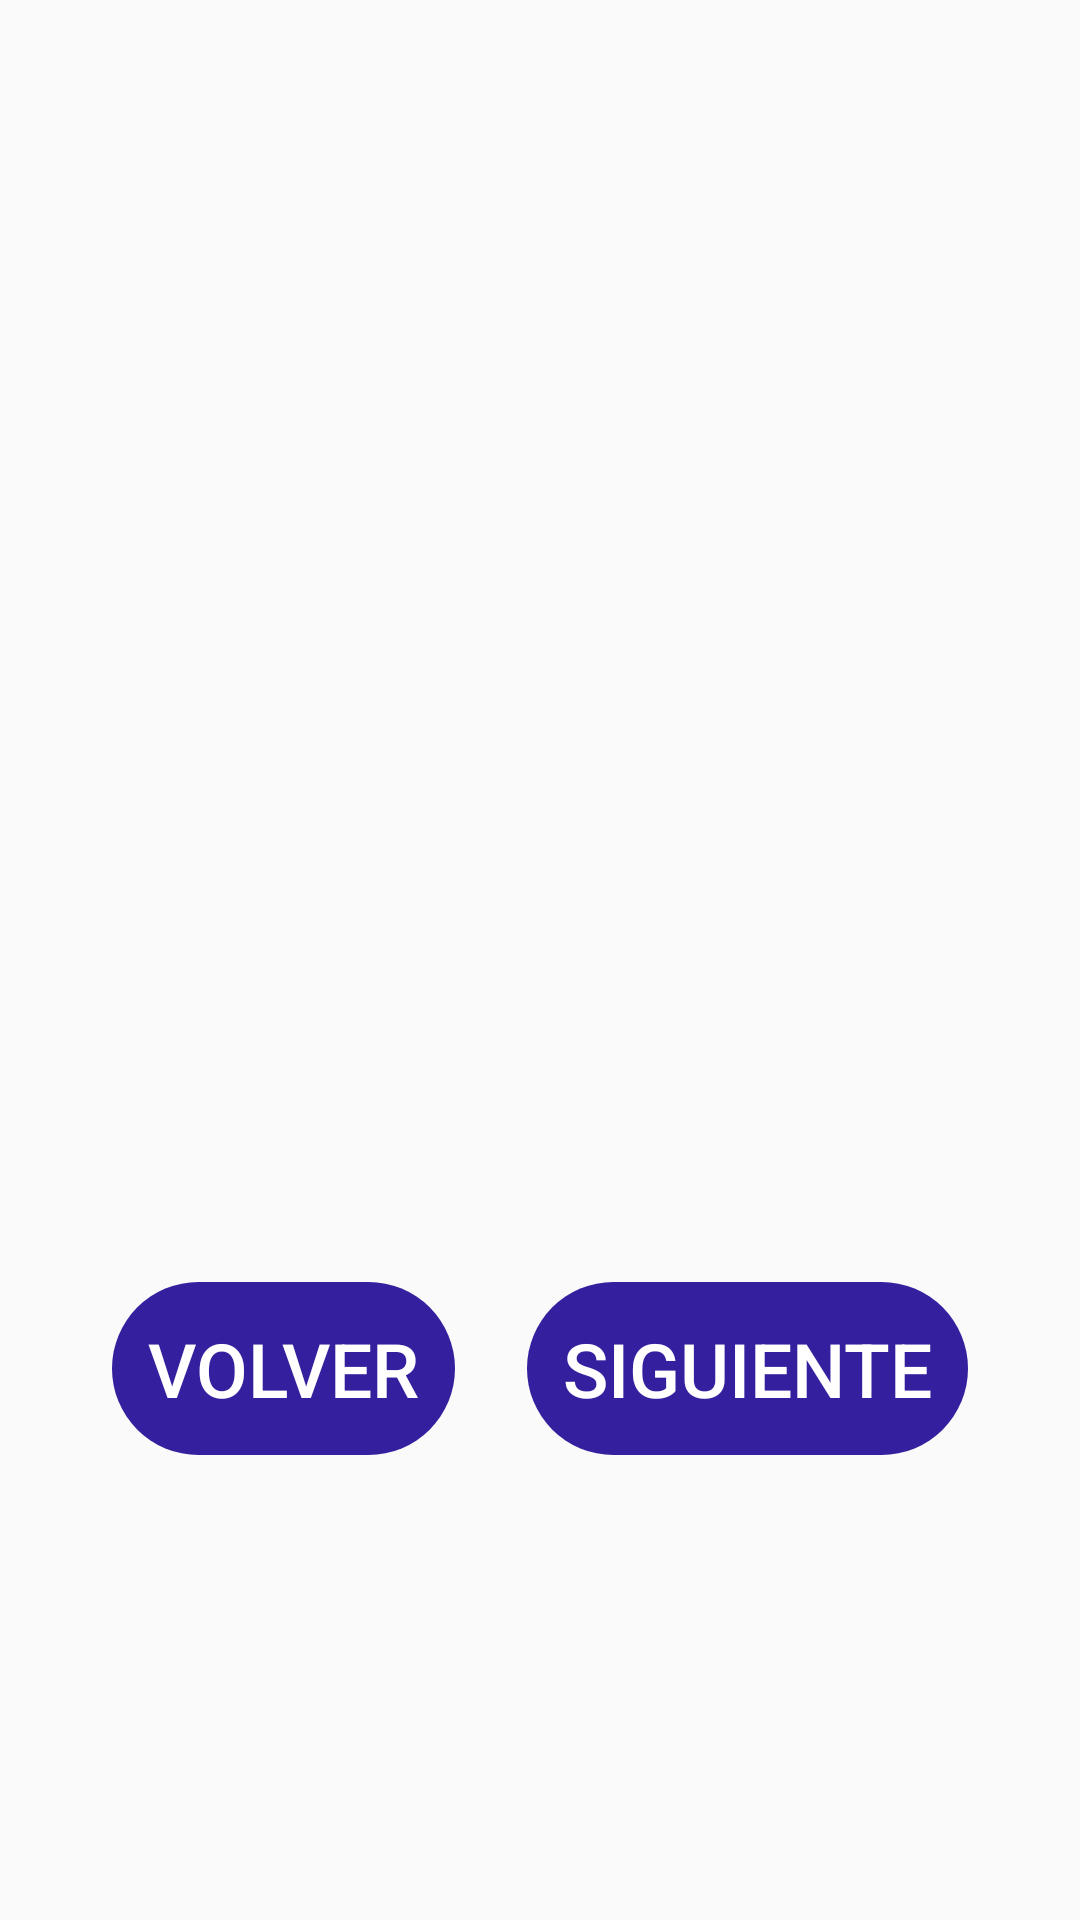

This screen was rendered from an Android layout file. Write that file and the resources it references.
<!-- AndroidManifest.xml: application theme Theme.AppCompat.Light.NoActionBar -->
<!-- res/layout/fragment_survey_a.xml -->
<?xml version="1.0" encoding="utf-8"?>
<LinearLayout
    xmlns:android="http://schemas.android.com/apk/res/android"
    android:orientation="vertical"
    android:padding="24dp"
    android:gravity="center"
    android:layout_width="match_parent"
    android:layout_height="match_parent">

    <TextView
        android:id="@+id/txt_question_number"
        android:textSize="60sp"
        android:textStyle="bold"
        android:layout_marginBottom="32dp"
        android:gravity="center"
        android:layout_width="wrap_content"
        android:layout_height="wrap_content" />

    <TextView
        android:id="@+id/txt_question"
        android:textSize="50sp"
        android:layout_marginBottom="40dp"
        android:gravity="center"
        android:layout_width="wrap_content"
        android:layout_height="wrap_content" />

    <LinearLayout
        android:orientation="horizontal"
        android:layout_width="wrap_content"
        android:layout_height="wrap_content"
        android:gravity="center">

        <RadioGroup
            android:id="@+id/radio_group"
            android:layout_width="match_parent"
            android:layout_height="wrap_content"
            android:orientation="horizontal"
            android:gravity="center"
            android:padding="0dp"
            android:layout_margin="0dp"/>
    </LinearLayout>
    <LinearLayout
        style="?android:attr/buttonBarStyle"
        android:layout_width="match_parent"
        android:layout_height="wrap_content"
        android:orientation="horizontal"
        android:gravity="center"
        android:layout_marginTop="54dp">

        <Button
            android:id="@+id/btn_back"
            style="?android:attr/buttonBarButtonStyle"
            android:layout_width="wrap_content"
            android:layout_height="wrap_content"
            android:text="@string/volver"
            android:textSize="25sp"
            android:textColor="@android:color/white"
            android:padding="12dp"
            android:background="@drawable/rounded_button" />

        <Button
            android:id="@+id/btn_next"
            style="?android:attr/buttonBarButtonStyle"
            android:layout_width="wrap_content"
            android:layout_height="wrap_content"
            android:text="@string/siguiente"
            android:layout_marginStart="24dp"
            android:textSize="25sp"
            android:textColor="@android:color/white"
            android:padding="12dp"
            android:background="@drawable/rounded_button" />
    </LinearLayout>

</LinearLayout>
<!-- resources referenced by this layout -->
<resources>
  <!-- drawable rounded_button (drawable) -->
  <shape xmlns:android="http://schemas.android.com/apk/res/android" android:shape="rectangle">
      <solid android:color="@color/purple_500"/>
      <corners android:radius="30dp"/>
      <padding
          android:left="12dp"
          android:top="8dp"
          android:right="12dp"
          android:bottom="8dp"/>
  </shape>
  <string name="siguiente">SIGUIENTE</string>
  <string name="volver">VOLVER</string>
  <color name="purple_500">#34209E</color>
</resources>
